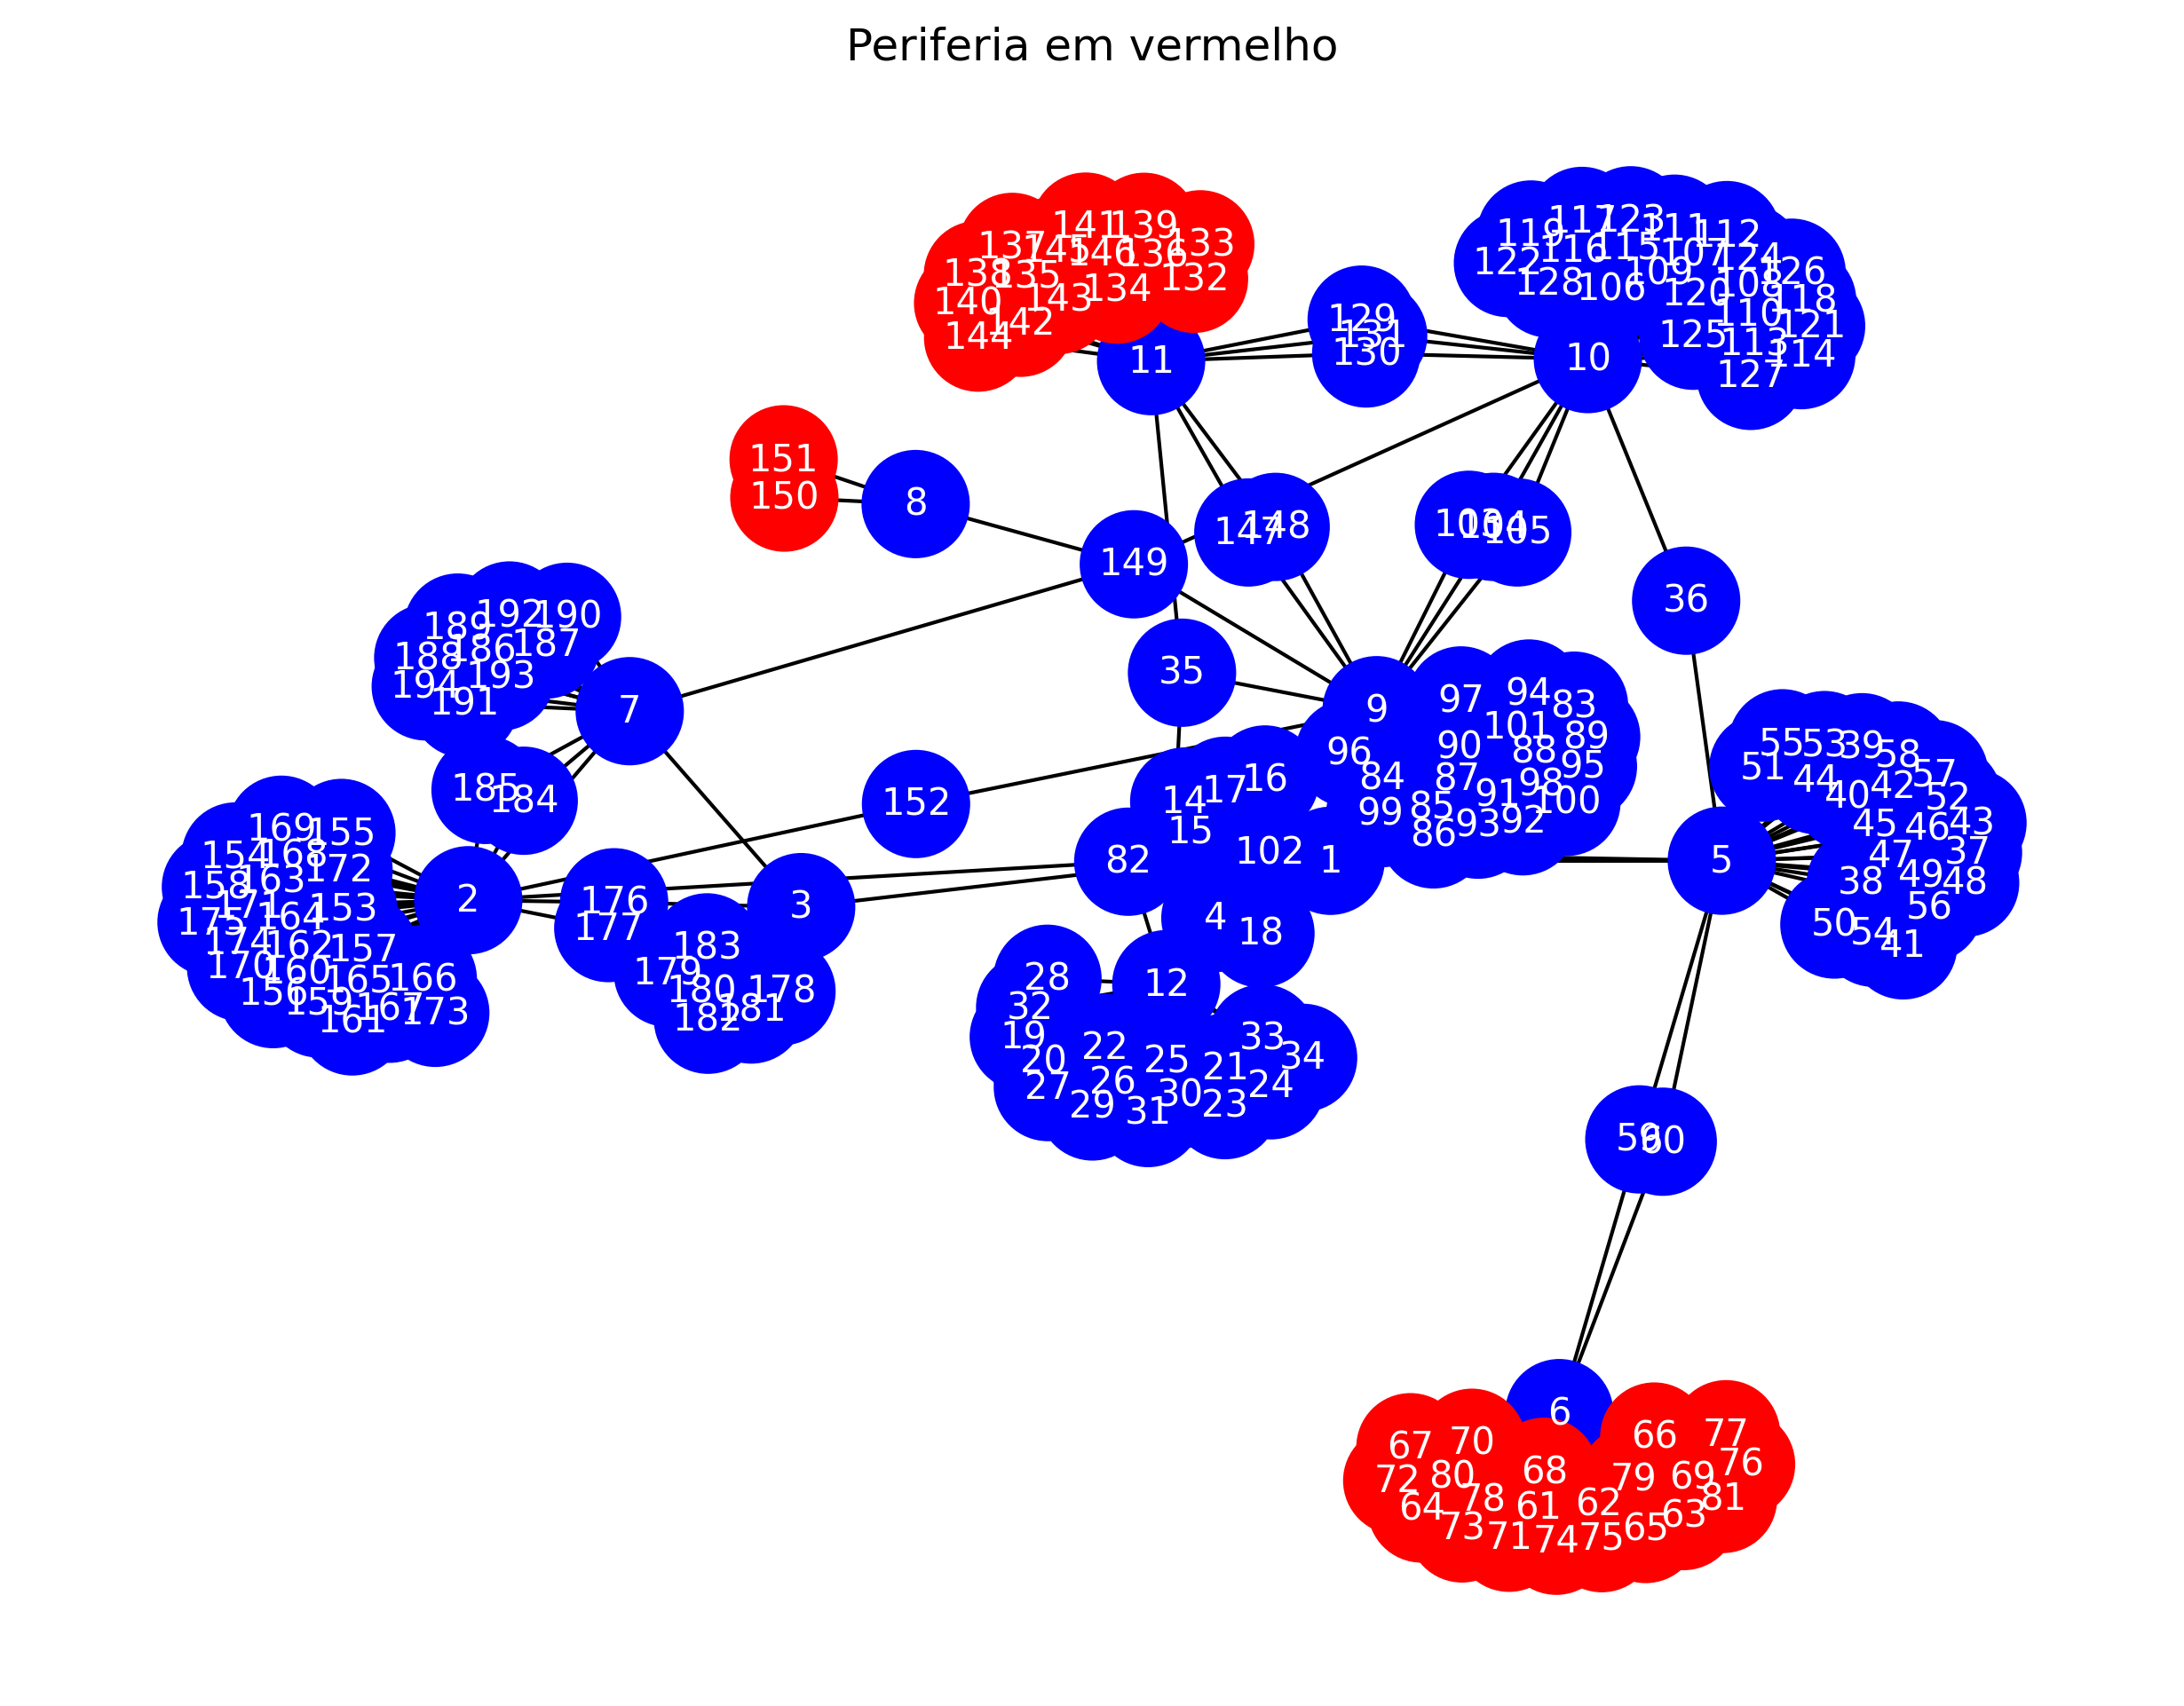

The script that saved this image:
# ================================ Imports =========================================

import pandas as pd
import networkx as nx
import matplotlib.pyplot as plt
from sklearn.cluster import KMeans

# Passo 1: Ler o arquivo com pandas (usando 'sep' para separar por espaços)
df = pd.read_csv("bn-mouse_visual-cortex_2.edges", sep='\s+', header=None, names=["node_1", "node_2"])


# Passo 2: Criar o grafo usando o DataFrame. "node_1" e "node_2" são os vertices.
G = nx.from_pandas_edgelist(df, "node_1", "node_2", create_using=nx.Graph())

#independent_set=[194, 193, 192, 191, 190, 189, 188, 187, 186, 185, 184, 183, 182, 181, 180, 179, 178, 177, 176, 175, 174, 173, 172, 171, 170, 169, 168, 167, 166, 165, 164, 163, 162, 161, 160, 159, 158, 157, 156, 155, 154, 153, 152, 151, 150, 149, 148, 147, 146, 145, 144, 143, 142, 141, 140, 139, 138, 137, 136, 135, 134, 133, 132, 131, 130, 129, 128, 127, 126, 125, 124, 123, 122, 121, 120, 119, 118, 117, 116, 115, 114, 113, 112, 111, 110, 109, 108, 107, 106, 105, 104, 103, 102, 101, 100, 99, 98, 97, 96, 95, 94, 93, 92, 91, 90, 89, 88, 87, 86, 85, 84, 83, 82, 81, 80, 79, 78, 77, 76, 75, 74, 73, 72, 71, 70, 69, 68, 67, 66, 65, 64, 63, 62, 61, 60, 59, 58, 57, 56, 55, 54, 53, 52, 51, 50, 49, 48, 47, 46, 45, 44, 43, 42, 41, 40, 39, 38, 37, 36, 35, 34, 33, 32, 31, 30, 29, 28, 27, 26, 25, 24, 23, 22, 21, 20, 19, 18, 17, 16, 15, 14, 4]


periferia = [61, 62, 63, 64, 65, 66, 67, 68, 69, 70, 71, 72, 73, 74, 75, 76, 77, 78, 79, 80, 81, 150, 151, 132, 133, 134, 135, 136, 137, 138, 139, 140, 141, 142, 143, 144, 145, 146]

node_colors = [
    "red" if node in periferia else "blue" for node in G.nodes()
]



plt.figure(figsize=(8, 6))
pos = nx.spring_layout(G, seed=42)  # Layout para o grafo
nx.draw(
    G,
    pos,
    with_labels=True,
    node_color=node_colors,
    node_size=800,
    font_color="white",
    font_size=10,
)
plt.title("Periferia em vermelho")
plt.savefig("periferia.png", dpi=300, bbox_inches="tight")
plt.show()
